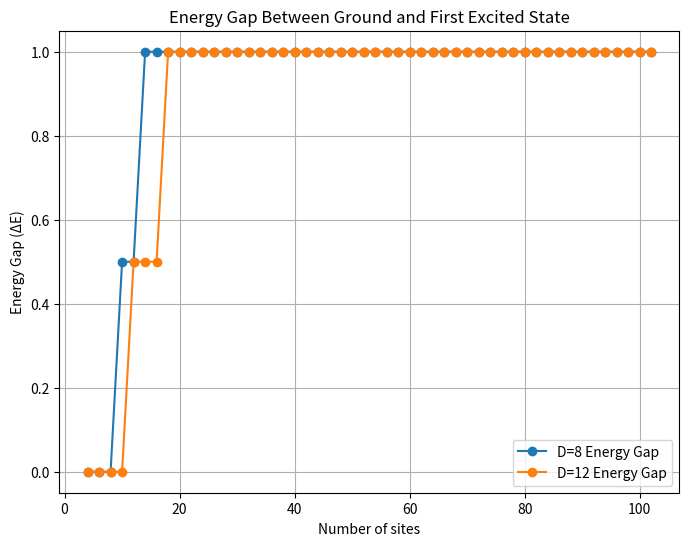

This figure's Python source:
import numpy as np
import time
import matplotlib.pyplot as plt

# Define spin operators
Sz = np.array([[0.5,  0], [0, -0.5]])
Sp = np.array([[0, 1], [0, 0]])
Sm = np.array([[0, 0], [1, 0]])
I = np.eye(2)

# Parameters
Nit = 50  # Number of iterations
D_values = [8, 12]  # Different bond dimensions
tol_deg = 1e-10  # Tolerance value for eigenvalue cutoff
threshold = 1e-3

plt.figure(figsize=(8, 6))

for D in D_values:
    site_list = []
    energy_gap_list = []
    H_expectation_list = []  # List for Hamiltonian expectation values
    Sz_expectation_list = []  # List for Total Magnetization values
    correlation_list = []  # List for correlation function values
    start_time = time.time()
    
    for k in range(1, Nit + 1):
        if k == 1:
            I_S, I_E = I, I
            H_S, H_E = I_S * 0, I_E * 0
            Szborder_S, Spborder_S, Smborder_S = Sz, Sp, Sm
            Szborder_E, Spborder_E, Smborder_E = Sz, Sp, Sm
        else:
            dim_L, dim_R = np.shape(I_L)[0], np.shape(I_R)[0]
            psi_mat = np.reshape(psi, (dim_L, dim_R))
            
            # Left block truncation
            sigma_L = np.matmul(psi_mat, psi_mat.conj().T)
            vals_L, vecs_L = np.linalg.eigh(sigma_L)
            O_L = vecs_L[:, -1].reshape(-1, 1)
            for it in range(1, min(D, len(vals_L))):
                O_L = np.hstack([O_L, vecs_L[:, -1-it].reshape(-1, 1)])
            
            # Right block truncation
            sigma_R = np.matmul(psi_mat.T, psi_mat.conj())
            vals_R, vecs_R = np.linalg.eigh(sigma_R)
            O_R = vecs_R[:, -1].reshape(-1, 1)
            for it in range(1, min(D, len(vals_R))):
                O_R = np.hstack([O_R, vecs_R[:, -1-it].reshape(-1, 1)])
            
            # Transform operators
            I_S, H_S = O_L.T @ I_L @ O_L, O_L.T @ H_L @ O_L
            Szborder_S = O_L.T @ Szborder_L @ O_L
            I_E, H_E = O_R.T @ I_R @ O_R, O_R.T @ H_R @ O_R
            Szborder_E = O_R.T @ Szborder_R @ O_R
        
        # Extend the blocks
        I_L, H_L = np.kron(I_S, I), np.kron(H_S, I) + np.kron(Szborder_S, Sz)
        Szborder_L = np.kron(I_S, Sz)
        I_R, H_R = np.kron(I, I_E), np.kron(I, H_E) + np.kron(Sz, Szborder_E)
        Szborder_R = np.kron(Sz, I_E)
        
        # Construct the full Hamiltonian
        H_SB = np.kron(H_L, I_R) + np.kron(I_L, H_R) + np.kron(Szborder_L, Szborder_R)
        
        # Diagonalization
        En, psin = np.linalg.eigh(H_SB)
        E0 = En[0]  # Ground state energy
        E1 = En[1]  # First excited state energy
        energy_gap = E1 - E0  # Energy gap
        psi = psin[:, 0]
        
        # Compute expectation value of the Hamiltonian
        H_expectation = np.real(np.vdot(psi, H_SB @ psi))
        
        # Compute expectation value of total magnetization (Sz_total)
        Sz_total = np.kron(Szborder_L, I_R) + np.kron(I_L, Szborder_R)
        Sz_expectation = np.real(np.vdot(psi, Sz_total @ psi))
        
        # Compute correlation function ⟨Sz_i Sz_j⟩ - ⟨Sz_i⟩⟨Sz_j⟩
        Sz_i = np.kron(Szborder_L, I_R)
        Sz_j = np.kron(I_L, Szborder_R)
        Sz_i_expectation = np.real(np.vdot(psi, Sz_i @ psi))
        Sz_j_expectation = np.real(np.vdot(psi, Sz_j @ psi))
        Sz_correlation = np.real(np.vdot(psi, (Sz_i @ Sz_j) @ psi)) - Sz_i_expectation * Sz_j_expectation
        
        # Store results
        Nsites = 2 + 2 * k
        site_list.append(Nsites)
        energy_gap_list.append(energy_gap)
        H_expectation_list.append(H_expectation)
        Sz_expectation_list.append(Sz_expectation)
        correlation_list.append(Sz_correlation)
        
        print(f"D = {D}, #sites = {Nsites}, ⟨H⟩ = {H_expectation:.6f}, ⟨Sz⟩ = {Sz_expectation:.6f}, ⟨Sz_i Sz_j⟩ - ⟨Sz_i⟩⟨Sz_j⟩ = {Sz_correlation:.6f}")
        start_time = time.time()
    
    plt.plot(site_list, energy_gap_list, marker='o', label=f'D={D} Energy Gap')
    
# Plot results
plt.xlabel("Number of sites")
plt.ylabel("Energy Gap (ΔE)")
plt.title("Energy Gap Between Ground and First Excited State")
plt.legend()
plt.grid()
plt.show()